Dataset: plantvillage (GitHub, SnaetWarre/Research_Project_Rust_Semi-Supervised_Learning). Classes: apple apple scab, apple black rot, apple cedar apple rust, cherry including sour healthy, corn (maize) cercospora leaf spot gray leaf spot, corn maize northern leaf blight, grape healthy, peach healthy, pepper bell bacterial spot, potato healthy, raspberry healthy, strawberry healthy, tomato leaf mold, tomato mosaic virus.

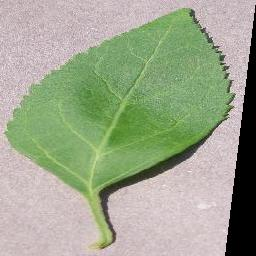
Label: cherry including sour healthy

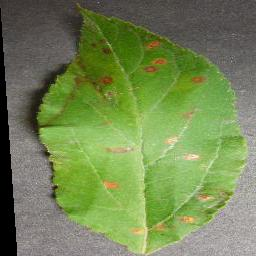
Label: apple cedar apple rust

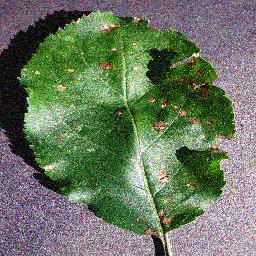
Label: apple black rot

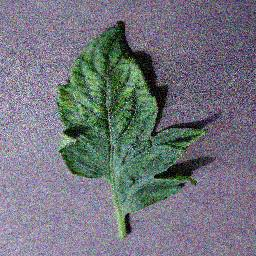
Label: tomato mosaic virus

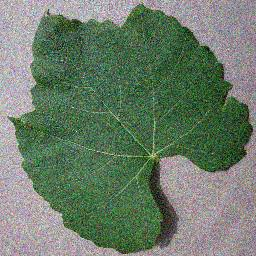
Label: grape healthy

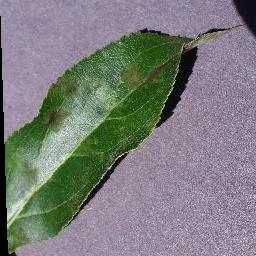
Label: apple apple scab
